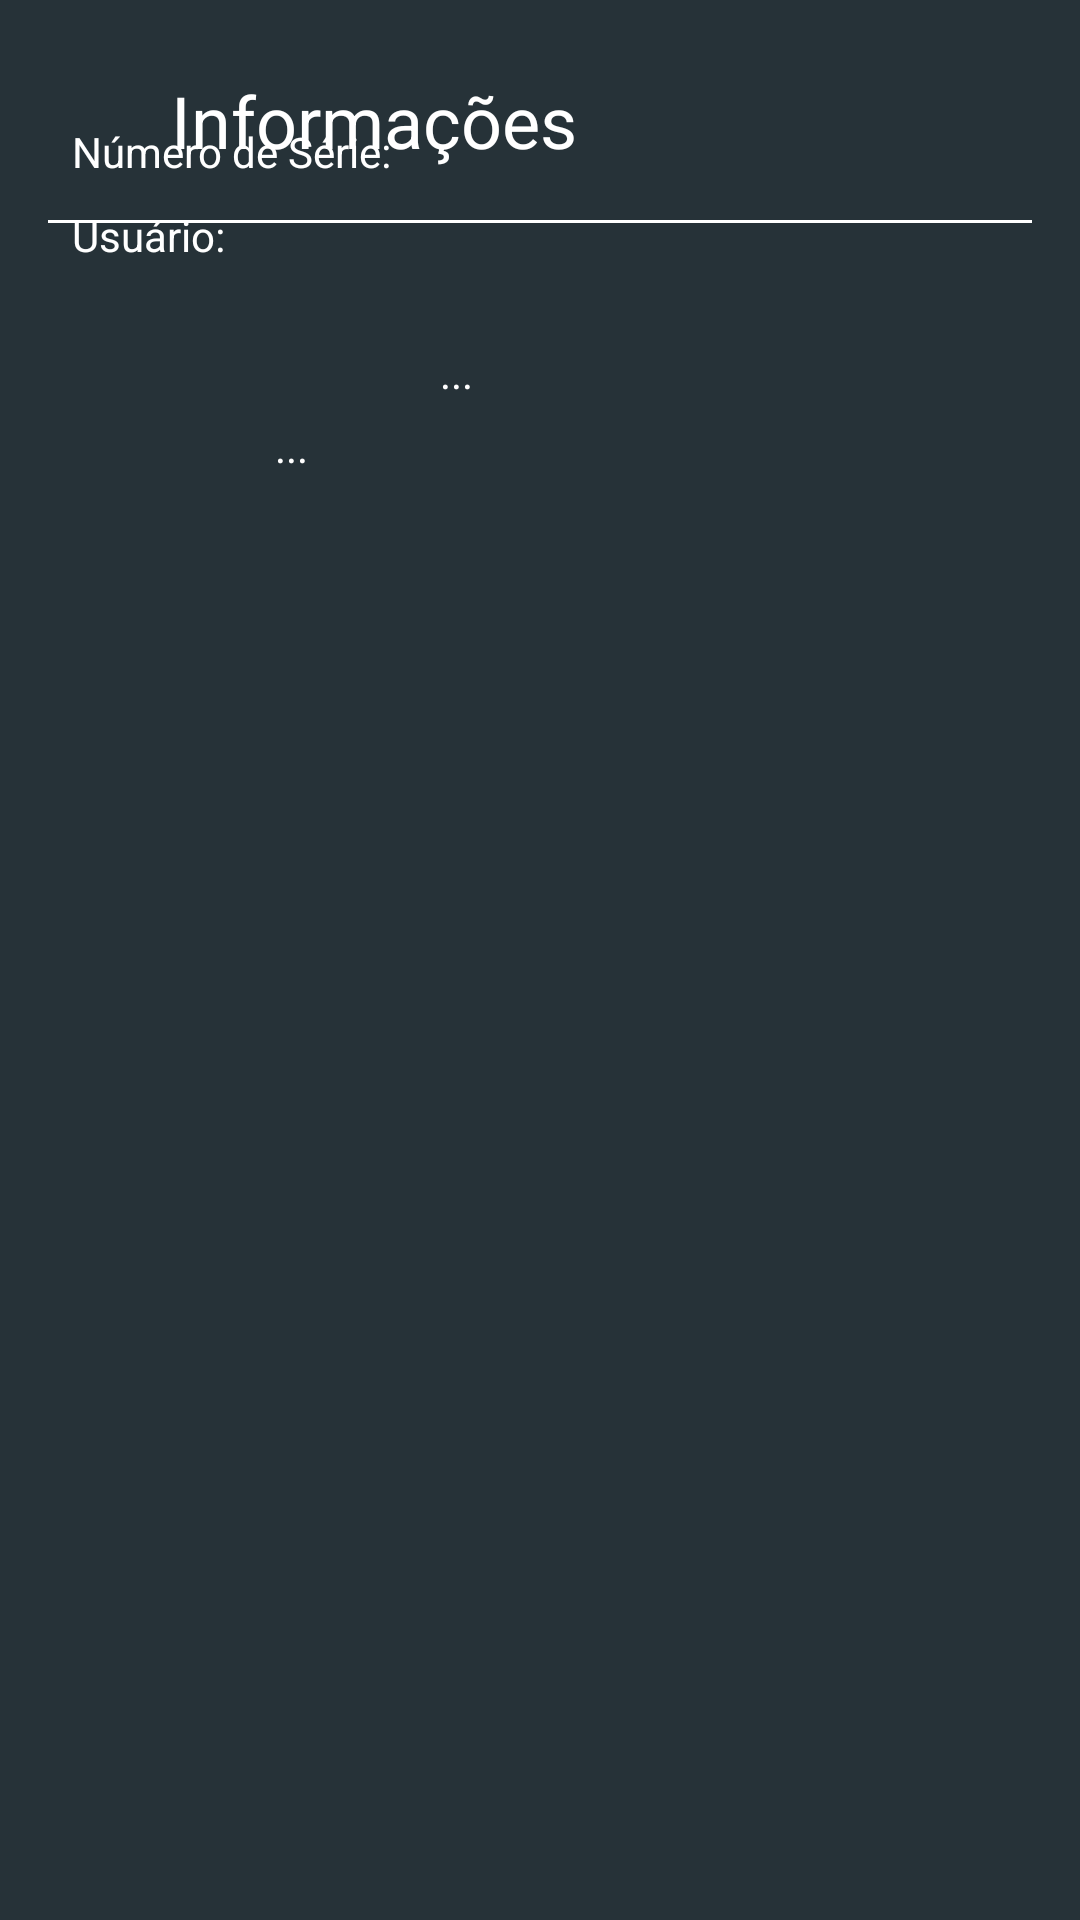

Layout XML and referenced resources for this Android screen:
<!-- AndroidManifest.xml: application theme Theme.Case1SquadApps -->
<!-- res/layout/fragment_info_video.xml -->
<?xml version="1.0" encoding="utf-8"?>
<androidx.constraintlayout.widget.ConstraintLayout xmlns:android="http://schemas.android.com/apk/res/android"
    xmlns:app="http://schemas.android.com/apk/res-auto"
    android:layout_width="match_parent"
    android:layout_height="match_parent"
    android:id="@+id/containerInfoVideo"
    android:background="@color/backgroundMain">

    <TextView
        android:id="@+id/infoVideoTextView"
        android:layout_width="wrap_content"
        android:layout_height="wrap_content"
        android:layout_marginStart="-111dp"
        android:layout_marginTop="24dp"
        android:text="Informações"
        android:textColor="@color/white"
        android:textSize="24sp"
        app:layout_constraintEnd_toEndOf="parent"
        app:layout_constraintHorizontal_bias="0.5"
        app:layout_constraintStart_toStartOf="parent"
        app:layout_constraintTop_toTopOf="parent" />

    <com.google.android.material.divider.MaterialDivider
        android:id="@+id/materialDivider2"
        android:layout_width="match_parent"
        android:layout_height="wrap_content"
        app:dividerColor="@color/white"
        app:dividerInsetEnd="16dp"
        app:dividerInsetStart="16dp"
        app:layout_constraintBottom_toBottomOf="parent"
        app:layout_constraintEnd_toEndOf="parent"
        app:layout_constraintHorizontal_bias="1.0"
        app:layout_constraintStart_toStartOf="parent"
        app:layout_constraintTop_toTopOf="parent"
        app:layout_constraintVertical_bias="0.115" />

    <TextView
        android:id="@+id/textTypeAlarm"
        android:layout_width="wrap_content"
        android:layout_height="wrap_content"
        android:layout_marginTop="16dp"
        android:text="Tipo: Vídeo"
        android:textColor="@color/white"
        app:layout_constraintBottom_toTopOf="@+id/textNumberSeriesTitle"
        app:layout_constraintEnd_toEndOf="parent"
        app:layout_constraintHorizontal_bias="0.07"
        app:layout_constraintStart_toStartOf="parent"
        app:layout_constraintTop_toBottomOf="@+id/materialDivider2"
        app:layout_constraintVertical_bias="0.357" />

    <TextView
        android:id="@+id/textNumberSeriesTitle"
        android:layout_width="wrap_content"
        android:layout_height="wrap_content"
        android:layout_marginStart="24dp"
        android:layout_marginBottom="580dp"
        android:text="Número de Série: "
        android:textColor="@color/white"
        app:layout_constraintBottom_toBottomOf="parent"
        app:layout_constraintStart_toStartOf="parent" />

    <TextView
        android:id="@+id/textNumberSeriesInfo"
        android:layout_width="wrap_content"
        android:layout_height="wrap_content"
        android:text="..."
        android:textColor="@color/white"
        app:layout_constraintBottom_toBottomOf="parent"
        app:layout_constraintEnd_toEndOf="parent"
        app:layout_constraintHorizontal_bias="0.06"
        app:layout_constraintStart_toEndOf="@+id/textNumberSeriesTitle"
        app:layout_constraintTop_toBottomOf="@+id/materialDivider2"
        app:layout_constraintVertical_bias="0.074" />

    <TextView
        android:id="@+id/textUserTitle"
        android:layout_width="wrap_content"
        android:layout_height="wrap_content"
        android:layout_marginStart="24dp"
        android:layout_marginBottom="552dp"
        android:text="Usuário: "
        android:textColor="@color/white"
        app:layout_constraintBottom_toBottomOf="parent"
        app:layout_constraintStart_toStartOf="parent" />

    <TextView
        android:id="@+id/textUserTitleInfo"
        android:layout_width="wrap_content"
        android:layout_height="wrap_content"
        android:text="..."
        android:textColor="@color/white"
        app:layout_constraintBottom_toBottomOf="parent"
        app:layout_constraintEnd_toEndOf="parent"
        app:layout_constraintHorizontal_bias="0.049"
        app:layout_constraintStart_toEndOf="@+id/textUserTitle"
        app:layout_constraintTop_toBottomOf="@+id/materialDivider2"
        app:layout_constraintVertical_bias="0.119" />


</androidx.constraintlayout.widget.ConstraintLayout>
<!-- resources referenced by this layout -->
<resources>
  <color name="backgroundMain">#263238</color>
  <color name="white">#FFFFFFFF</color>
  <style name="Theme.Case1SquadApps" parent="Theme.MaterialComponents.DayNight.DarkActionBar">
          
          <item name="colorPrimary">@color/backgroundMain</item>
          <item name="colorPrimaryVariant">@color/purple_700</item>
          <item name="colorOnPrimary">@color/white</item>
          
          <item name="colorSecondary">@color/secondaryMain</item>
          <item name="colorSecondaryVariant">@color/teal_700</item>
          <item name="colorOnSecondary">@color/black</item>
          
          <item name="android:statusBarColor">?attr/colorPrimaryVariant</item>
          
      </style>
  <color name="purple_700">#FF3700B3</color>
  <color name="secondaryMain">#2F3D44</color>
  <color name="teal_700">#FF018786</color>
  <color name="black">#FF000000</color>
</resources>
